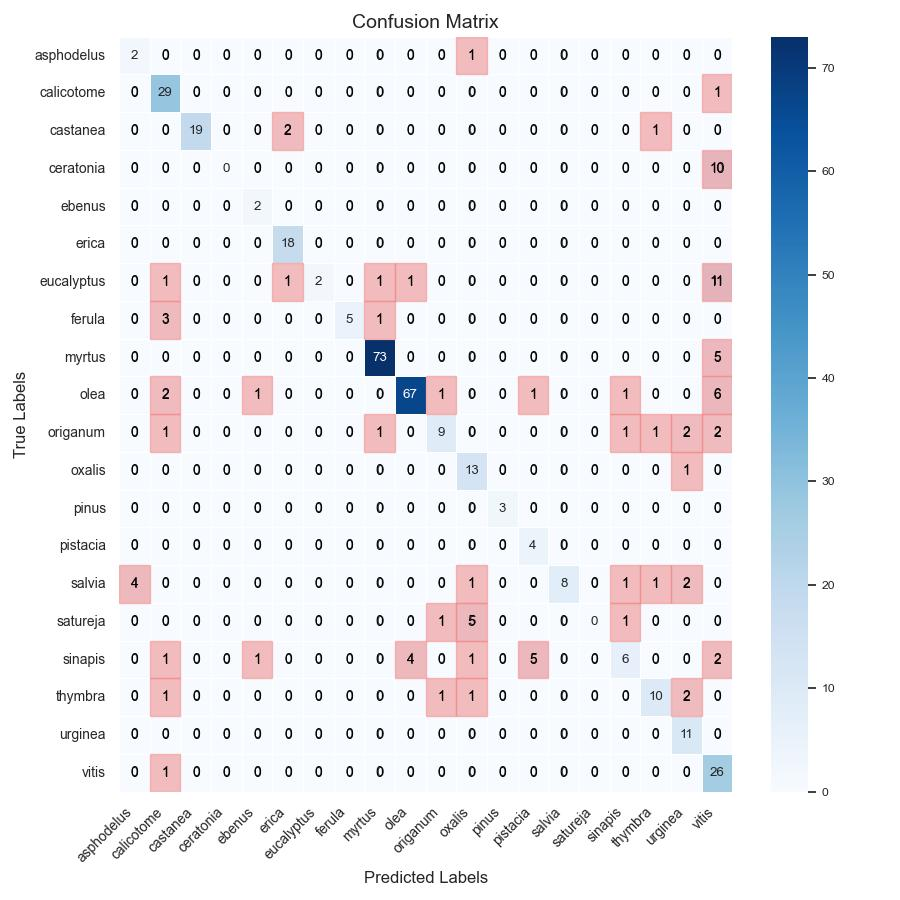

Source data for this figure (header and first rows):
, asphodelus, calicotome, castanea, ceratonia, ebenus, erica, eucalyptus, ferula, myrtus, olea, origanum, oxalis, pinus, pistacia, salvia, satureja, sinapis, thymbra, urginea, vitis
asphodelus, 2, 0, 0, 0, 0, 0, 0, 0, 0, 0, 0, 1, 0, 0, 0, 0, 0, 0, 0, 0
calicotome, 0, 29, 0, 0, 0, 0, 0, 0, 0, 0, 0, 0, 0, 0, 0, 0, 0, 0, 0, 1
castanea, 0, 0, 19, 0, 0, 2, 0, 0, 0, 0, 0, 0, 0, 0, 0, 0, 0, 1, 0, 0
ceratonia, 0, 0, 0, 0, 0, 0, 0, 0, 0, 0, 0, 0, 0, 0, 0, 0, 0, 0, 0, 10
ebenus, 0, 0, 0, 0, 2, 0, 0, 0, 0, 0, 0, 0, 0, 0, 0, 0, 0, 0, 0, 0
erica, 0, 0, 0, 0, 0, 18, 0, 0, 0, 0, 0, 0, 0, 0, 0, 0, 0, 0, 0, 0
eucalyptus, 0, 1, 0, 0, 0, 1, 2, 0, 1, 1, 0, 0, 0, 0, 0, 0, 0, 0, 0, 11
ferula, 0, 3, 0, 0, 0, 0, 0, 5, 1, 0, 0, 0, 0, 0, 0, 0, 0, 0, 0, 0
myrtus, 0, 0, 0, 0, 0, 0, 0, 0, 73, 0, 0, 0, 0, 0, 0, 0, 0, 0, 0, 5
olea, 0, 2, 0, 0, 1, 0, 0, 0, 0, 67, 1, 0, 0, 1, 0, 0, 1, 0, 0, 6
origanum, 0, 1, 0, 0, 0, 0, 0, 0, 1, 0, 9, 0, 0, 0, 0, 0, 1, 1, 2, 2
oxalis, 0, 0, 0, 0, 0, 0, 0, 0, 0, 0, 0, 13, 0, 0, 0, 0, 0, 0, 1, 0
pinus, 0, 0, 0, 0, 0, 0, 0, 0, 0, 0, 0, 0, 3, 0, 0, 0, 0, 0, 0, 0
pistacia, 0, 0, 0, 0, 0, 0, 0, 0, 0, 0, 0, 0, 0, 4, 0, 0, 0, 0, 0, 0
salvia, 4, 0, 0, 0, 0, 0, 0, 0, 0, 0, 0, 1, 0, 0, 8, 0, 1, 1, 2, 0
satureja, 0, 0, 0, 0, 0, 0, 0, 0, 0, 0, 1, 5, 0, 0, 0, 0, 1, 0, 0, 0
sinapis, 0, 1, 0, 0, 1, 0, 0, 0, 0, 4, 0, 1, 0, 5, 0, 0, 6, 0, 0, 2
thymbra, 0, 1, 0, 0, 0, 0, 0, 0, 0, 0, 1, 1, 0, 0, 0, 0, 0, 10, 2, 0
urginea, 0, 0, 0, 0, 0, 0, 0, 0, 0, 0, 0, 0, 0, 0, 0, 0, 0, 0, 11, 0
vitis, 0, 1, 0, 0, 0, 0, 0, 0, 0, 0, 0, 0, 0, 0, 0, 0, 0, 0, 0, 26
